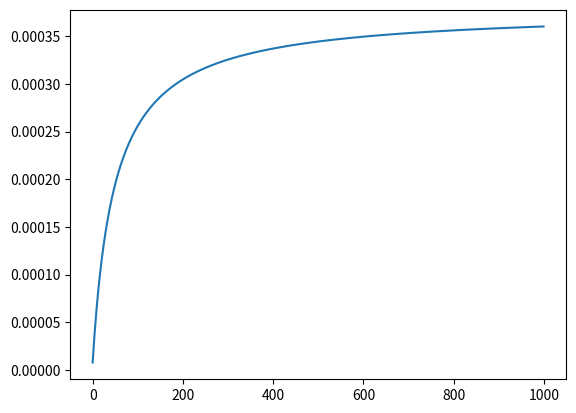

Here is the Python script that generated this plot:
import numpy as np
from matplotlib import pyplot as plt

# Constants

q = 1.6e-19
pi = np.pi
h = 6.6261e-34
hbar = 1.0546e-34
m_0 = 9.109e-31
m_hbn = m_0 * 2.21

hbn_bg = 5.955  # Bandgap in eV
hbn_ea = 2.0  # Electron Affinity in eV
hbn_dc = 3.76  # Dielectric Constant

grp_dp = 4.5  # Dirac Point
grp_dc = 3  # epsilon out-of-plane in 2.5 for SL, 2.6 BL, estimate 3 for multilayer

inse_bg = 1.4
inse_ea = 4.55
inse_dc = 8  # see Politano et al, 2016

barrier_height = (inse_ea - hbn_ea) * q

# Variables

s1 = 2e-10  # Approx contact area between InSe + hBN for 20x10um flake
s2 = 1e-10  # Approx contact area between Gate + hBN for 10x10um gate
A = (25e-6 ** 2)

d_hbn_cap = 20e-9  # Thickness of encapsulating layer - Assume 0.4nm for hBN
d_grp = 3e-9  # Assume 0.35nm for SL
d_inse = 5e-9  # Assume 0.8nm for SL

V = 5


# Use Capacitor Approximation
# Area = 10micron * 10micron area of top gate

def get_E_tunneling(d_hbn_tunnel=5e-9, volt=V):
    top = hbn_dc * grp_dc * inse_dc
    b_1 = d_hbn_cap * hbn_dc * inse_dc * grp_dc
    b_2 = d_grp * hbn_dc * hbn_dc * inse_dc
    b_3 = d_hbn_tunnel * hbn_dc * inse_dc * grp_dc
    b_4 = d_inse * hbn_dc * hbn_dc * grp_dc
    e_tunnel = top * volt / (b_1 + b_2 + b_3 + b_4)
    return e_tunnel


def get_fn_current(e_tunnel):
    c_1 = (q ** 3) / (8 * pi * h * barrier_height)
    c_2 = (-4 * (2 * m_hbn) ** 2 * barrier_height ** (3 / 2)) / (3 * hbar * q)
    j = c_1 * (e_tunnel ** 2) * np.exp(c_2 * (1 / e_tunnel))
    return j


def loop_over_t(num_layers, volt=5):
    arr_1 = np.linspace(1, num_layers, num_layers)
    d_tunnels = arr_1 * 0.4e-9
    j_arr = []

    for thickness in d_tunnels:
        var1 = get_E_tunneling(d_hbn_tunnel=thickness, volt=volt)
        var2 = get_fn_current(var1)
        j_arr.append(var2)

    plt.plot(d_tunnels, j_arr)
    plt.show()


def loop_over_v(peak_v, thickness=5e-9):
    arr_1 = np.linspace(1, 1000, 1000)
    arr_2 = arr_1 * (peak_v / 1000)
    j_arr = []

    for voltage in arr_2:
        var1 = get_E_tunneling(d_hbn_tunnel=thickness, volt=voltage)
        var2 = get_fn_current(var1)
        j_arr.append(var2)

    plt.plot(arr_2, j_arr)
    plt.show()


def get_charge_stored(input_v, input_t):
    e_tunnel = get_E_tunneling(volt=input_v)
    current = get_fn_current(e_tunnel)
    charge = current * input_t
    return charge


def get_vs(v_in, d_hbn=5e-9):
    base = (d_inse * hbn_dc * grp_dc * hbn_dc) + (d_hbn * inse_dc * hbn_dc * grp_dc) + (
                d_grp * inse_dc * hbn_dc * hbn_dc) + (d_hbn_cap * inse_dc * hbn_dc * grp_dc)
    v3 = (((hbn_dc * hbn_dc * grp_dc) * d_inse) / base) * v_in
    v2 = ((inse_dc * hbn_dc * grp_dc) * d_hbn / base) * (v_in)
    v1 = ((inse_dc * hbn_dc * hbn_dc) * d_grp / base) * (v_in)
    v0 = ((inse_dc * hbn_dc * grp_dc) * d_hbn_cap / base) * (v_in)
    return [v3, v2, v1, v0]

def get_q_top(v_in, d_hbn=5e-9):
    c_top = (inse_dc * hbn_dc * grp_dc * hbn_dc) * A
    c_bot = (d_inse * hbn_dc * grp_dc * hbn_dc) + (d_hbn * inse_dc * hbn_dc * grp_dc) + (
                d_grp * inse_dc * hbn_dc * hbn_dc) + (d_hbn_cap * inse_dc * hbn_dc * grp_dc)
    c = c_top/c_bot
    q = c * v_in
    return q

def get_v_gate(q_gate, d_hbn = 5e-9):
    c_top = (hbn_dc * inse_dc) * A
    c_bot = (d_hbn * inse_dc) + (d_inse * hbn_dc)
    c_gate = c_top/c_bot
    v_gate = q_gate / c_gate
    return v_gate

def get_v_gate_alt(q_gate, d_hbn = 5e-9):
    c = (hbn_dc * A) / d_hbn
    vg = q_gate / c
    return vg

def get_e_gate(q_gate, d_hbn=5e-9):
    e_gate = -1 * q_gate/(hbn_dc * A)
    return e_gate


a = get_E_tunneling(5e-9, 5e-3)
b = get_fn_current(a)
c = get_v_gate_alt(b*5e-9)
d = get_v_gate(b*5e-9)
e = get_e_gate(b*5e-9)
f = get_fn_current(a+e)
print(a, b, c, d, e, f)

# Set Loop

q_gate = 0
pulse_time = 5e-7
pulse_int = 5e-10
t = 0
app_v = 5e-3
d_t = 5e-9

times = np.linspace(1, 1000, 1000) * pulse_int
q_gates = []

for time in times:
    e1 = get_E_tunneling(d_t, app_v)
    e2 = get_e_gate(q_gate, d_t)
    fn = get_fn_current(e1+e2)
    q_int = fn * pulse_int
    q_gate += q_int
    q_gates.append(q_gate)

print(q_gates)
plt.plot(q_gates)
plt.show()

dum1 = get_v_gate(q_gates[-1])
dum2 = get_v_gate_alt(q_gates[-1])
print(dum1, dum2)
